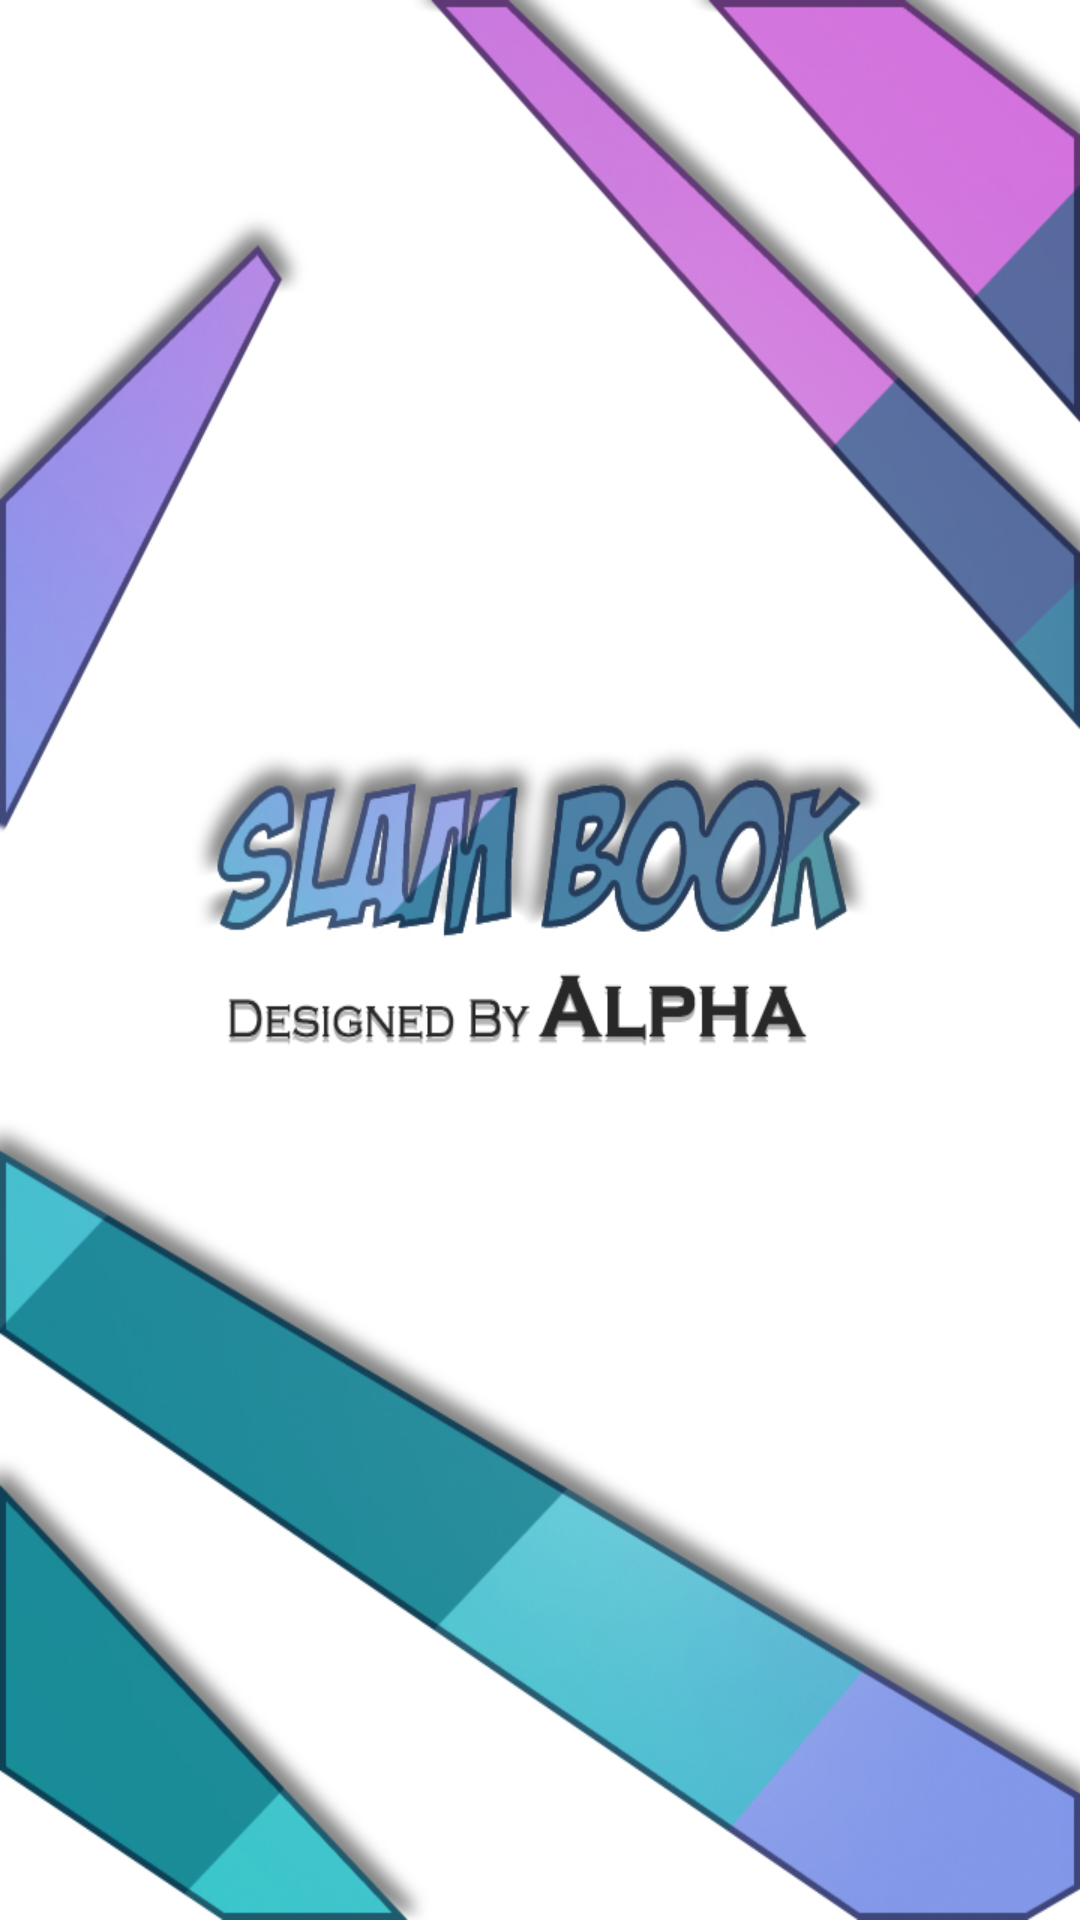

Layout XML and referenced resources for this Android screen:
<!-- AndroidManifest.xml: application theme AppTheme -->
<!-- res/layout/activity_splash.xml -->
<?xml version="1.0" encoding="utf-8"?>
<RelativeLayout xmlns:android="http://schemas.android.com/apk/res/android"
    xmlns:app="http://schemas.android.com/apk/res-auto"
    xmlns:tools="http://schemas.android.com/tools"
    android:layout_width="match_parent"
    android:layout_height="match_parent"
    android:background="@drawable/sp"
    tools:context=".ActivitySplash">

    <ImageView
        android:id="@+id/imageView2"
        android:layout_width="match_parent"
        android:layout_height="match_parent"
         />
</RelativeLayout>
<!-- resources referenced by this layout -->
<resources>
  <!-- drawable sp: jpg bitmap (drawable, 211353 bytes) -->
  <style name="AppTheme" parent="Theme.AppCompat.Light.NoActionBar">
          
  
          
          <item name="colorPrimary">@color/darkblue</item>
  
          
          <item name="colorPrimaryDark">@color/skyblue</item>
  
          
          <item name="colorAccent">@color/darkblue</item>
  
  
  
          
          <item name="windowActionModeOverlay">true</item>
  
          <item name="actionModeStyle">@style/MyActionMode</item>
  
          
  
      </style>
  <color name="darkblue">#304FFE</color>
  <color name="skyblue">#00B8D4</color>
  <style name="MyActionMode" parent="@style/Widget.AppCompat.ActionMode">
  
          
          <item name="background">@color/orange</item>
  
          <item name="titleTextStyle">@style/MyActionBarTextStyle</item>
  
  
      </style>
  <color name="orange">#FF7043</color>
  <style name="MyActionBarTextStyle" parent="@style/TextAppearance.AppCompat.Widget.ActionBar.Title">
          <item name="android:textColor">@color/white</item>
      </style>
  <color name="white">#fff</color>
</resources>
